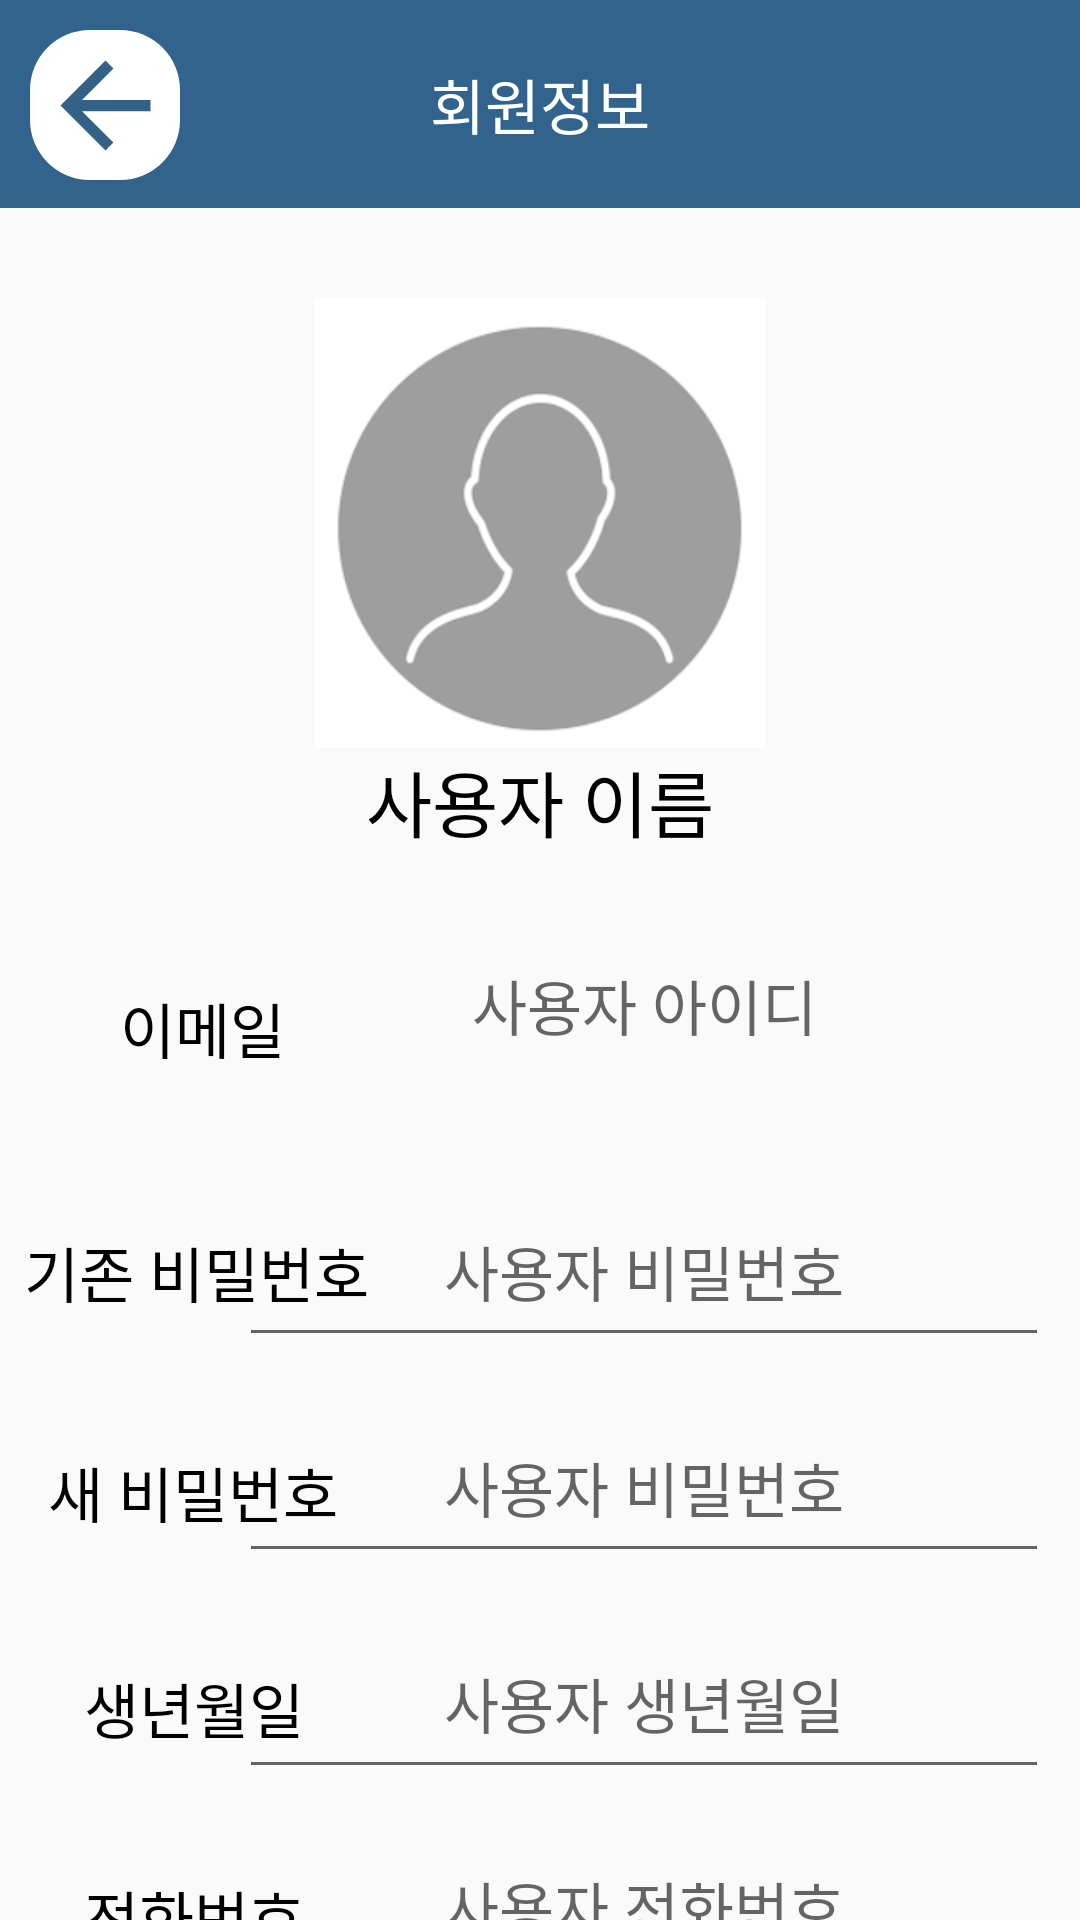

Reconstruct the res/layout file that produces this screen, plus the resources it refers to.
<!-- AndroidManifest.xml: application theme Theme.AppCompat.Light.NoActionBar -->
<!-- res/layout/activity_user_information_c.xml -->
<?xml version="1.0" encoding="utf-8"?>
<androidx.constraintlayout.widget.ConstraintLayout xmlns:android="http://schemas.android.com/apk/res/android"
    xmlns:app="http://schemas.android.com/apk/res-auto"
    xmlns:tools="http://schemas.android.com/tools"
    android:layout_width="match_parent"
    android:layout_height="match_parent"
    tools:context=".user_information_c">

    
    <TextView
        android:id="@+id/TV_information_c"
        android:layout_width="match_parent"
        android:layout_height="wrap_content"
        android:background="#31638D"
        android:gravity="center"
        android:padding="20dp"
        android:text="회원정보"
        android:textColor="#FFFFFF"
        android:textSize="20sp"
        app:layout_constraintTop_toTopOf="parent"
        app:layout_constraintStart_toStartOf="parent"
        app:layout_constraintEnd_toEndOf="parent" />

    
    <ImageButton
        android:background="@drawable/rounded_corners_with_borders"
        android:id="@+id/btn_back"
        android:layout_width="50dp"
        android:layout_height="50dp"
        android:layout_marginStart="10dp"
        android:layout_marginTop="10dp"
        app:layout_constraintStart_toStartOf="parent"
        app:layout_constraintTop_toTopOf="parent"
        app:srcCompat="@drawable/back0" />

    
    <ImageView
        android:id="@+id/iv_user_photo"
        android:layout_width="150dp"
        android:layout_height="150dp"
        android:layout_marginTop="30dp"
        android:layout_marginBottom="16dp"
        android:scaleType="centerCrop"
        app:layout_constraintEnd_toEndOf="parent"
        app:layout_constraintStart_toStartOf="parent"
        app:layout_constraintTop_toBottomOf="@id/TV_information_c"
        android:src="@drawable/user_photo" /> 

    
    <TextView
        android:id="@+id/tv_user_name_c"
        android:layout_width="wrap_content"
        android:layout_height="wrap_content"
        android:text="사용자 이름"
        android:textSize="24sp"
        android:textColor="#000000"
        app:layout_constraintTop_toBottomOf="@id/iv_user_photo"
        app:layout_constraintEnd_toEndOf="parent"
        app:layout_constraintStart_toStartOf="parent" />

    <TextView
        android:id="@+id/et_ID_c"
        android:layout_width="270dp"
        android:layout_height="60dp"
        android:layout_marginTop="36dp"
        android:ems="10"
        android:enabled="false"
        android:hint="사용자 아이디"
        android:inputType="text"
        android:textAlignment="center"
        android:textColor="#000000"
        android:textSize="20sp"
        app:layout_constraintEnd_toEndOf="parent"
        app:layout_constraintHorizontal_bias="0.886"
        app:layout_constraintStart_toStartOf="parent"
        app:layout_constraintTop_toBottomOf="@id/tv_user_name_c" />

    <EditText
        android:id="@+id/et_PW_c"
        android:layout_width="270dp"
        android:layout_height="60dp"
        android:layout_marginTop="12dp"
        android:ems="10"
        android:enabled="true"
        android:hint="사용자 비밀번호"
        android:inputType="textPassword"
        android:textAlignment="center"
        android:textColor="#000000"
        android:textSize="20sp"
        app:layout_constraintEnd_toEndOf="parent"
        app:layout_constraintHorizontal_bias="0.886"
        app:layout_constraintStart_toStartOf="parent"
        app:layout_constraintTop_toBottomOf="@id/et_ID_c" />

    <EditText
        android:id="@+id/et_PW_c2"
        android:layout_width="270dp"
        android:layout_height="60dp"
        android:layout_marginTop="12dp"
        android:ems="10"
        android:enabled="true"
        android:hint="사용자 비밀번호"
        android:inputType="textPassword"
        android:textAlignment="center"
        android:textColor="#000000"
        android:textSize="20sp"
        app:layout_constraintEnd_toEndOf="parent"
        app:layout_constraintHorizontal_bias="0.886"
        app:layout_constraintStart_toStartOf="parent"
        app:layout_constraintTop_toBottomOf="@+id/et_PW_c" />

    <EditText
        android:id="@+id/et_Birth_c"
        android:layout_width="270dp"
        android:layout_height="60dp"
        android:layout_marginTop="12dp"
        android:ems="10"
        android:enabled="true"
        android:hint="사용자 생년월일"
        android:inputType="date"
        android:maxLength="13"
        android:textAlignment="center"
        android:textColor="#000000"
        android:textSize="20sp"
        app:layout_constraintEnd_toEndOf="parent"
        app:layout_constraintHorizontal_bias="0.886"
        app:layout_constraintStart_toStartOf="parent"
        app:layout_constraintTop_toBottomOf="@+id/et_PW_c2" />

    
    <EditText
        android:id="@+id/et_Phone_c"
        android:layout_width="270dp"
        android:layout_height="60dp"
        android:layout_marginTop="8dp"
        android:ems="10"
        android:enabled="true"
        android:hint="사용자 전화번호"
        android:inputType="phone"
        android:maxLength="13"
        android:textAlignment="center"
        android:textColor="#000000"
        android:textSize="20sp"
        app:layout_constraintEnd_toEndOf="parent"
        app:layout_constraintHorizontal_bias="0.886"
        app:layout_constraintStart_toStartOf="parent"
        app:layout_constraintTop_toBottomOf="@id/et_Birth_c" />

    <Button
        android:id="@+id/btn_finish"
        android:layout_width="270dp"
        android:layout_height="50dp"
        android:layout_marginTop="4dp"
        android:backgroundTint="#747474"
        android:text="수정 완료"
        app:layout_constraintEnd_toEndOf="parent"
        app:layout_constraintHorizontal_bias="0.496"
        app:layout_constraintStart_toStartOf="parent"
        app:layout_constraintTop_toBottomOf="@id/et_Phone_c" />

    <TextView
        android:id="@+id/textView5"
        android:layout_width="wrap_content"
        android:layout_height="wrap_content"
        android:layout_marginStart="40dp"
        android:layout_marginTop="328dp"
        android:text="이메일"
        android:textColor="@color/black"
        android:textSize="20sp"
        app:layout_constraintStart_toStartOf="parent"
        app:layout_constraintTop_toTopOf="parent" />

    <TextView
        android:id="@+id/textView2"
        android:layout_width="wrap_content"
        android:layout_height="wrap_content"
        android:layout_marginStart="8dp"
        android:layout_marginTop="52dp"
        android:text="기존 비밀번호"
        android:textColor="@color/black"
        android:textSize="20sp"
        app:layout_constraintStart_toStartOf="parent"
        app:layout_constraintTop_toBottomOf="@+id/textView5" />

    <TextView
        android:id="@+id/textView"
        android:layout_width="wrap_content"
        android:layout_height="wrap_content"
        android:layout_marginStart="16dp"
        android:layout_marginTop="44dp"
        android:text="새 비밀번호"
        android:textColor="@color/black"
        android:textSize="20sp"
        app:layout_constraintStart_toStartOf="parent"
        app:layout_constraintTop_toBottomOf="@+id/textView2" />

    <TextView
        android:id="@+id/textView3"
        android:layout_width="wrap_content"
        android:layout_height="wrap_content"
        android:layout_marginStart="28dp"
        android:layout_marginTop="116dp"
        android:text="생년월일"
        android:textColor="@color/black"
        android:textSize="20sp"
        app:layout_constraintStart_toStartOf="parent"
        app:layout_constraintTop_toBottomOf="@+id/textView2" />

    <TextView
        android:id="@+id/textView4"
        android:layout_width="wrap_content"
        android:layout_height="wrap_content"
        android:layout_marginStart="28dp"
        android:layout_marginTop="40dp"
        android:text="전화번호"
        android:textColor="@color/black"
        android:textSize="20sp"
        app:layout_constraintStart_toStartOf="parent"
        app:layout_constraintTop_toBottomOf="@+id/textView3" />

</androidx.constraintlayout.widget.ConstraintLayout>
<!-- resources referenced by this layout -->
<resources>
  <!-- drawable back0 (drawable) -->
  <vector android:autoMirrored="true" android:height="45dp"
      android:tint="#336188" android:viewportHeight="24"
      android:viewportWidth="24" android:width="45dp" xmlns:android="http://schemas.android.com/apk/res/android">
      <path android:fillColor="@android:color/white" android:pathData="M20,11H7.83l5.59,-5.59L12,4l-8,8 8,8 1.41,-1.41L7.83,13H20v-2z"/>
  </vector>
  <!-- drawable rounded_corners_with_borders (drawable) -->
  <?xml version="1.0" encoding="utf-8"?>
  <layer-list xmlns:android="http://schemas.android.com/apk/res/android">
      <item>
          <shape android:shape="rectangle">
              <solid android:color="#FFFFFF"/>
              <corners android:radius="20dp"/>
              
          </shape>
      </item>
  </layer-list>
  <!-- drawable user_photo: png bitmap (drawable, 23269 bytes) -->
  <!-- not gathered from this repository: default colours our renderer supplied (Android Studio template values) -->
  <color name="black">#FF000000</color>
</resources>
